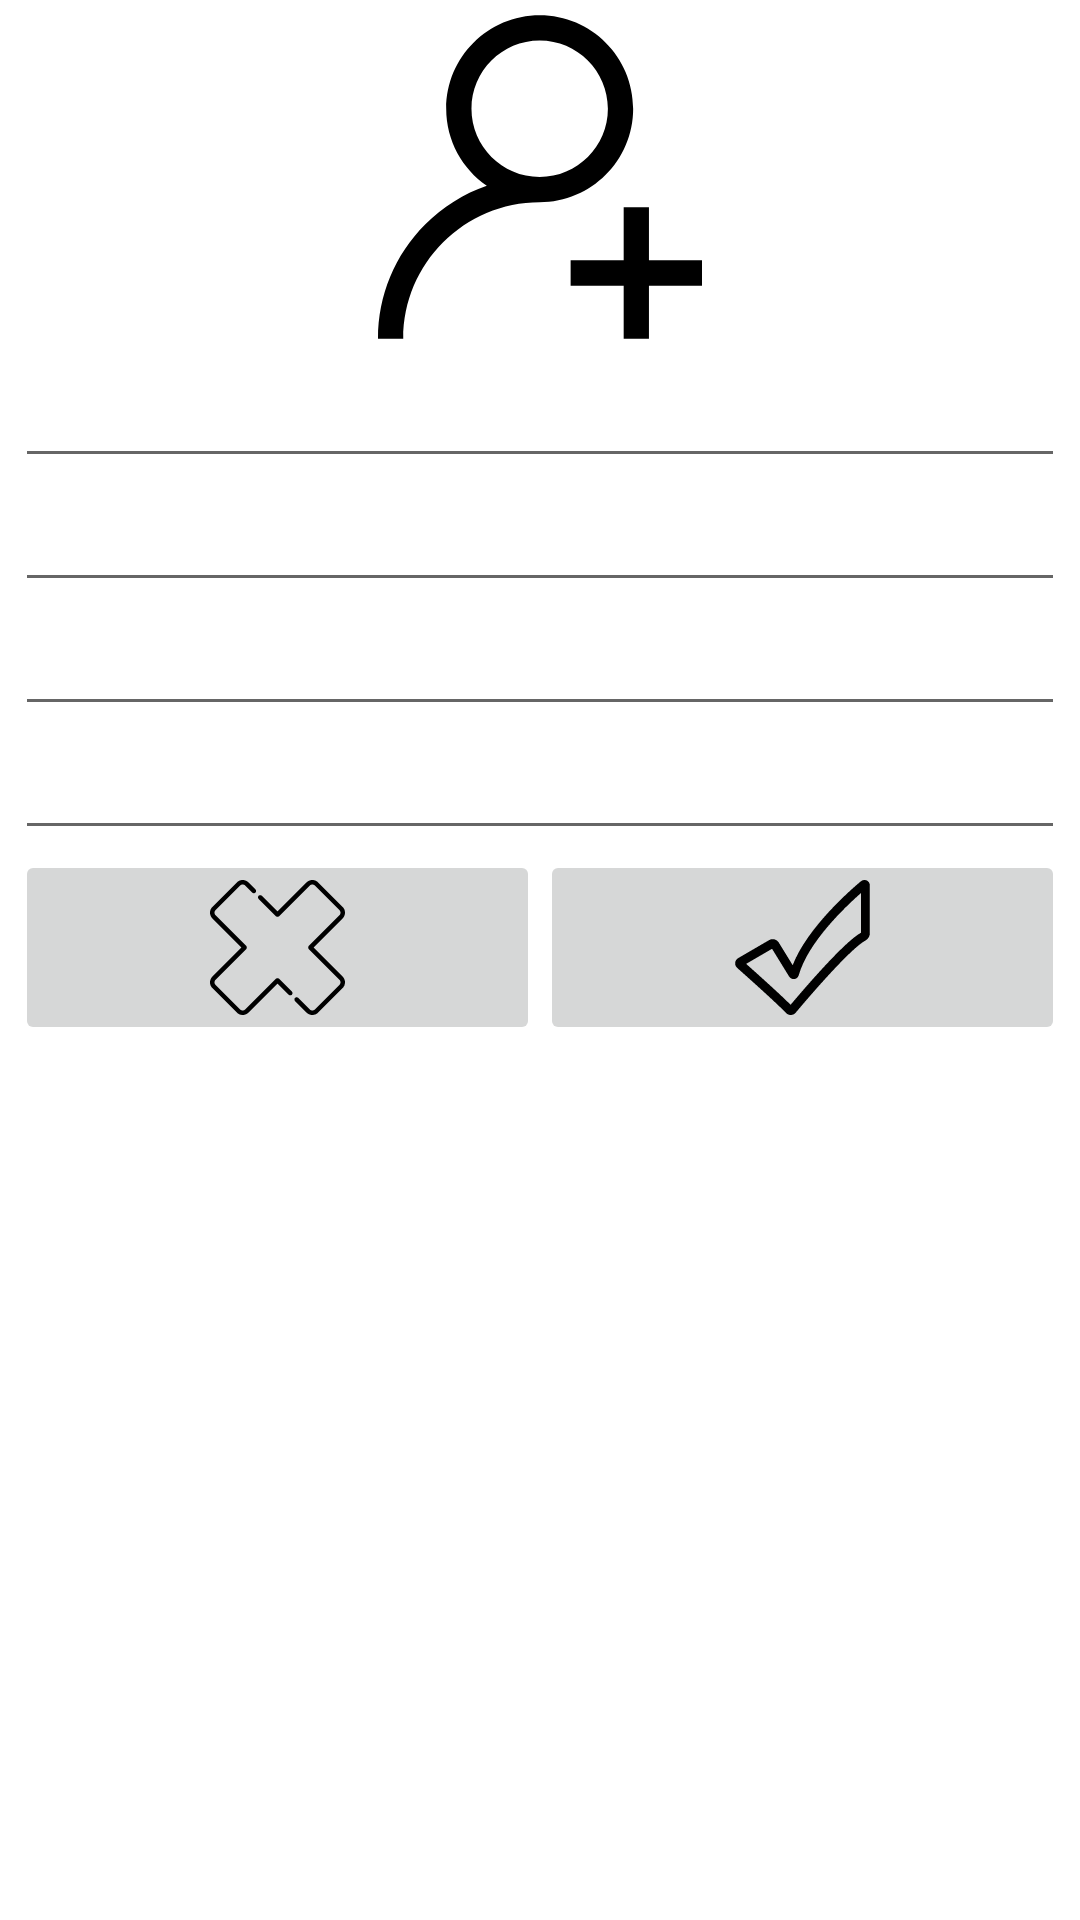

Write the Android layout XML for this screen, with the resource values it uses.
<!-- AndroidManifest.xml: application theme Theme.Examen_AFVKotlin -->
<!-- res/layout/fragment_matricular.xml -->
<?xml version="1.0" encoding="utf-8"?>
<androidx.constraintlayout.widget.ConstraintLayout xmlns:android="http://schemas.android.com/apk/res/android"
    xmlns:app="http://schemas.android.com/apk/res-auto"
    xmlns:tools="http://schemas.android.com/tools"
    android:layout_width="match_parent"
    android:layout_height="match_parent"
    android:layout_margin="10dp"
    android:orientation="vertical"
    tools:context=".fragmentos.MatricularFragment">

    <ImageView
        android:id="@+id/imaenMatricular"
        android:layout_width="wrap_content"
        android:layout_height="wrap_content"
        android:layout_margin="5dp"
        android:src="@drawable/matricula_alumno"
        app:layout_constraintEnd_toEndOf="parent"
        app:layout_constraintStart_toStartOf="parent"
        app:layout_constraintTop_toTopOf="parent" />

    <LinearLayout
        android:layout_width="match_parent"
        android:layout_height="wrap_content"
        android:layout_margin="5dp"
        android:orientation="vertical"
        app:layout_constraintTop_toBottomOf="@+id/imaenMatricular"
        tools:layout_editor_absoluteX="294dp">

        <EditText
            android:id="@+id/editTextIDMatricular"
            android:layout_width="match_parent"
            android:layout_height="wrap_content"
            android:ems="10"
            android:inputType="number"
            tools:ignore="SpeakableTextPresentCheck,TouchTargetSizeCheck" />

        <EditText
            android:id="@+id/editTextNombreMatricular"
            android:layout_width="match_parent"
            android:layout_height="wrap_content"
            android:ems="10"
            android:inputType="textPersonName"
            tools:ignore="TouchTargetSizeCheck,SpeakableTextPresentCheck" />

        <EditText
            android:id="@+id/editTextApellidosMatricular"
            android:layout_width="match_parent"
            android:layout_height="wrap_content"
            android:ems="10"
            android:inputType="textPersonName"
            tools:ignore="TouchTargetSizeCheck,SpeakableTextPresentCheck" />

        <EditText
            android:id="@+id/editTextMediaMatricular"
            android:layout_width="match_parent"
            android:layout_height="wrap_content"
            android:ems="10"
            android:inputType="numberDecimal"
            tools:ignore="SpeakableTextPresentCheck,TouchTargetSizeCheck" />

        <LinearLayout
            android:layout_width="match_parent"
            android:layout_height="match_parent"
            android:orientation="horizontal">

            <ImageButton
                android:id="@+id/botonCancelarMatricular"
                android:layout_width="wrap_content"
                android:layout_height="wrap_content"
                android:layout_weight="1"
                android:src="@drawable/cancelar"
                tools:ignore="SpeakableTextPresentCheck" />

            <ImageButton
                android:id="@+id/botonAceptarMatricular"
                android:layout_width="wrap_content"
                android:layout_height="wrap_content"
                android:layout_weight="1"
                android:src="@drawable/aceptar"
                tools:ignore="SpeakableTextPresentCheck" />

        </LinearLayout>
    </LinearLayout>
</androidx.constraintlayout.widget.ConstraintLayout>
<!-- resources referenced by this layout -->
<resources>
  <!-- drawable aceptar (drawable) -->
  <vector xmlns:android="http://schemas.android.com/apk/res/android"
      android:width="45.102dp"
      android:height="45.102dp"
      android:viewportWidth="45.102"
      android:viewportHeight="45.102">
    <path
        android:fillColor="#FF000000"
        android:pathData="M17.021,44.403c0.427,0.45 0.995,0.698 1.601,0.698c0.641,0 1.25,-0.287 1.672,-0.791c8.155,-9.735 19.136,-21.879 23.248,-24.062c0.906,-0.482 1.515,-1.456 1.515,-2.423V1.933C45.056,0.678 44.137,0 43.272,0c-0.314,0 -0.795,0.086 -1.283,0.494C38.922,3.05 24.179,15.795 19.271,28.458l-4.691,-7.624c-0.63,-1.02 -2.088,-1.386 -3.122,-0.783L1.102,26.075c-0.599,0.349 -0.981,0.924 -1.046,1.579c-0.065,0.654 0.194,1.294 0.714,1.755C2.909,31.309 13.747,40.952 17.021,44.403zM12.378,22.984l5.636,9.16c0.378,0.613 0.96,0.965 1.597,0.965c0.613,0 1.437,-0.375 1.736,-1.432c3.091,-10.901 15.443,-22.661 20.707,-27.29v13.253c-5.462,2.98 -18.68,18.348 -23.482,24.054c-3.429,-3.461 -11.281,-10.499 -14.85,-13.674L12.378,22.984z"/>
  </vector>
  <!-- drawable matricula_alumno (drawable) -->
  <vector android:height="108dp" android:viewportHeight="512"
      android:viewportWidth="512" android:width="108dp" xmlns:android="http://schemas.android.com/apk/res/android">
      <path android:fillColor="#FF000000" android:pathData="M255.5,0.5c-81.45,0 -147.71,66.26 -147.71,147.71c0,50.45 25.43,95.07 64.14,121.72c-36.14,12.47 -69.26,33.07 -97.09,60.9C26.58,379.09 0,443.25 0,511.5h39.92c0,-118.87 96.71,-215.58 215.58,-215.58c81.45,0 147.71,-66.26 147.71,-147.71S336.95,0.5 255.5,0.5zM255.5,256c-59.44,0 -107.79,-48.35 -107.79,-107.79S196.07,40.42 255.5,40.42S363.29,88.78 363.29,148.21S314.94,256 255.5,256z"/>
      <path android:fillColor="#FF000000" android:pathData="M428.16,387.74l0,-83.84l-39.92,0l0,83.84l-83.84,0l0,39.92l83.84,0l0,83.84l39.92,0l0,-83.84l83.84,0l0,-39.92z"/>
  </vector>
  <style name="Theme.Examen_AFVKotlin" parent="Theme.MaterialComponents.DayNight.DarkActionBar">
          
          <item name="colorPrimary">@color/purple_500</item>
          <item name="colorPrimaryVariant">@color/purple_700</item>
          <item name="colorOnPrimary">@color/white</item>
          
          <item name="colorSecondary">@color/teal_200</item>
          <item name="colorSecondaryVariant">@color/teal_700</item>
          <item name="colorOnSecondary">@color/black</item>
          
          <item name="android:statusBarColor">?attr/colorPrimaryVariant</item>
          
      </style>
  <!-- not gathered from this repository: default colours our renderer supplied (Android Studio template values) -->
  <color name="purple_500">#FF6200EE</color>
  <color name="purple_700">#FF3700B3</color>
  <color name="teal_200">#FF03DAC5</color>
  <color name="teal_700">#FF018786</color>
  <color name="black">#FF000000</color>
  <color name="white">#FFFFFFFF</color>
</resources>
